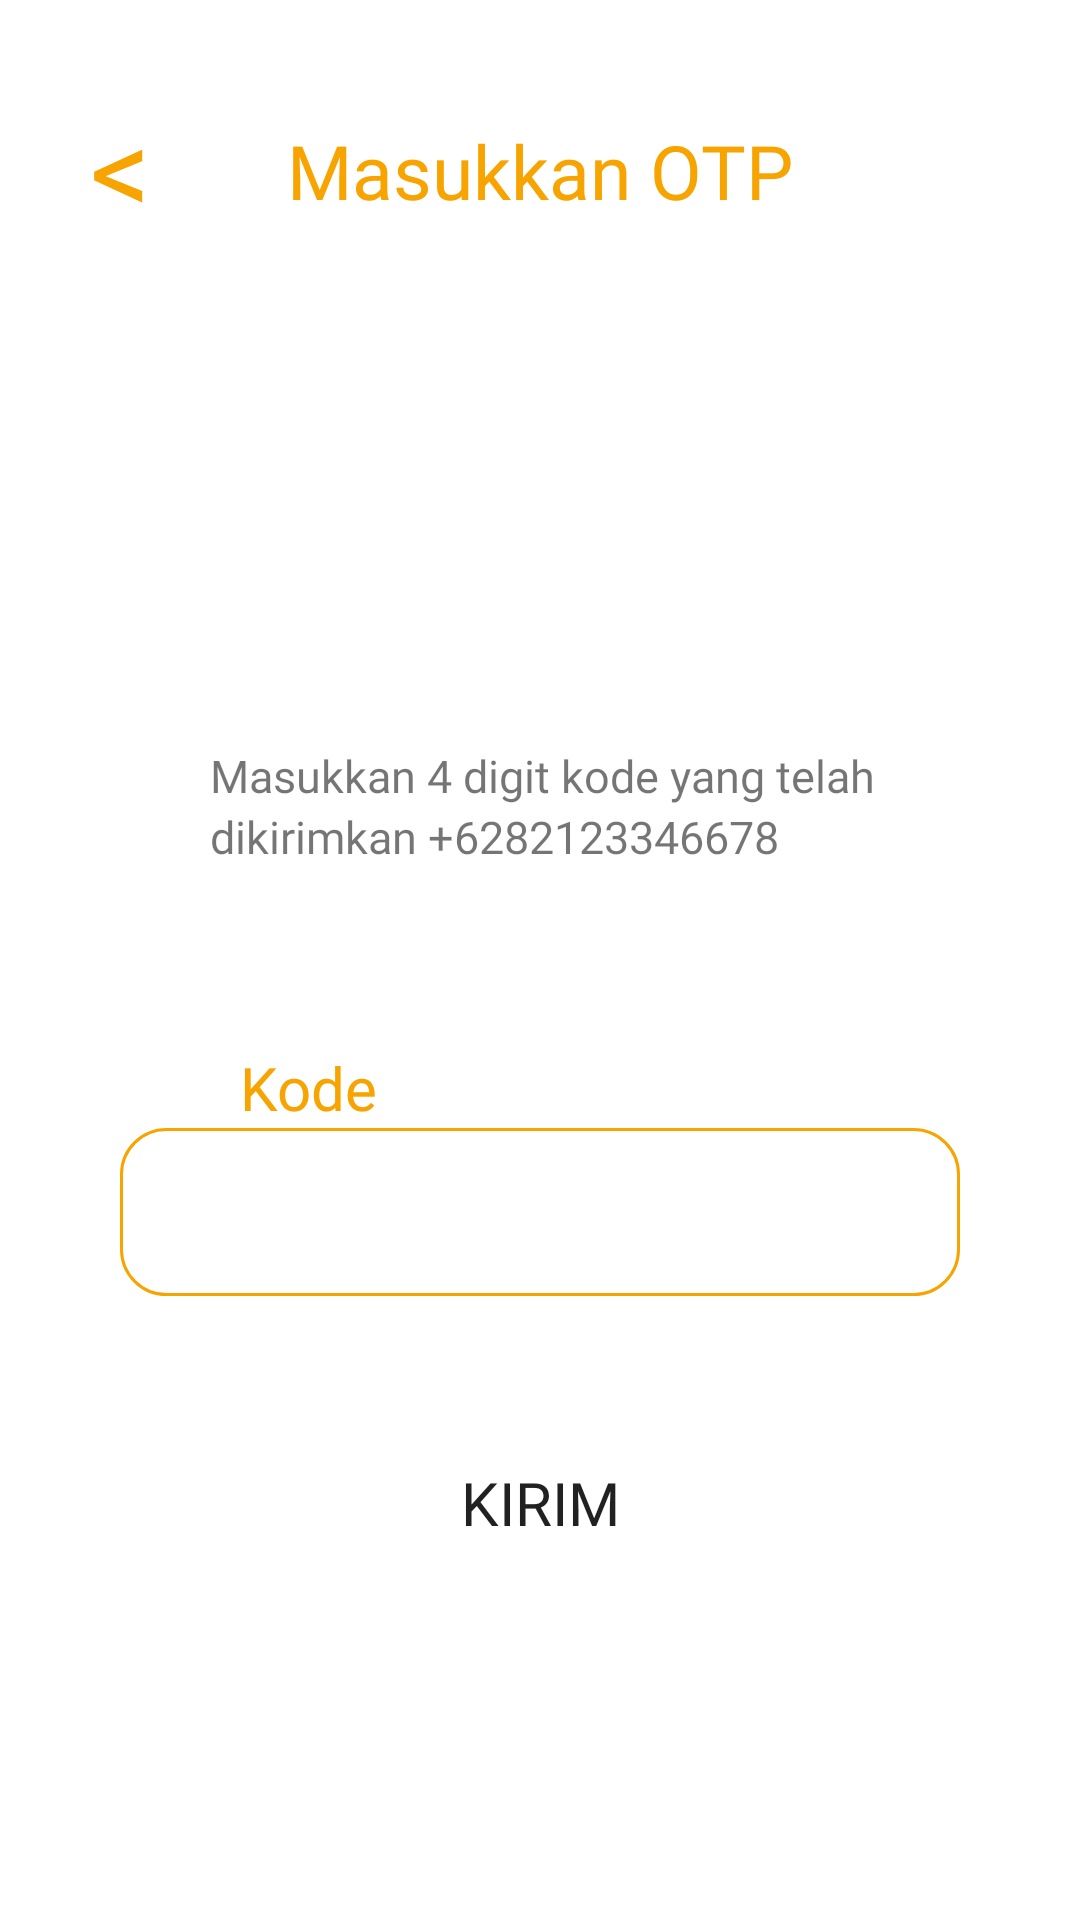

The Android layout XML behind this screen, and the referenced resources:
<!-- AndroidManifest.xml: application theme Theme.InventarisChevalier -->
<!-- res/layout/activity_kode_otp.xml -->
<?xml version="1.0" encoding="utf-8"?>
<androidx.constraintlayout.widget.ConstraintLayout xmlns:android="http://schemas.android.com/apk/res/android"
    xmlns:app="http://schemas.android.com/apk/res-auto"
    xmlns:tools="http://schemas.android.com/tools"
    android:layout_width="match_parent"
    android:layout_height="match_parent">

    <TextView
        android:id="@+id/tvMasukkanUTP"
        android:layout_width="wrap_content"
        android:layout_height="wrap_content"
        android:layout_marginTop="40dp"
        android:text="@string/masukkan_otp"
        android:fontFamily="@font/poppins_bold"
        android:textSize="25dp"
        android:textColor="@color/cheva_kuning"
        app:layout_constraintStart_toStartOf="parent"
        app:layout_constraintTop_toTopOf="parent"
        app:layout_constraintEnd_toEndOf="parent"/>

    <TextView
        android:clickable="true"
        android:id="@+id/tvIconBackFromOTP"
        android:layout_width="wrap_content"
        android:layout_height="wrap_content"
        android:layout_marginTop="29dp"
        android:layout_marginStart="30dp"
        android:text="@string/back"
        android:textSize="40dp"
        android:textColor="@color/cheva_kuning"
        android:fontFamily="@font/poppins_bold"
        app:layout_constraintStart_toStartOf="parent"
        app:layout_constraintTop_toTopOf="parent" />

    <Button
        android:id="@+id/btnKirim"
        android:layout_width="300dp"
        android:layout_height="58dp"
        android:background="@drawable/orangecheva"
        android:layout_marginBottom="110dp"
        android:fontFamily="@font/poppins_bold"
        android:textSize="20dp"
        android:text="@string/kirim"
        app:layout_constraintBottom_toBottomOf="parent"
        app:layout_constraintStart_toStartOf="parent"
        app:layout_constraintEnd_toEndOf="parent"/>

    <EditText
        android:id="@+id/edtKode"
        android:layout_width="280dp"
        android:layout_height="56dp"
        android:layout_marginBottom="40dp"
        android:ems="10"
        android:padding="10dp"
        android:background="@drawable/stroke_template"
        android:inputType="number"
        app:layout_constraintBottom_toTopOf="@id/btnKirim"
        app:layout_constraintStart_toStartOf="parent"
        app:layout_constraintEnd_toEndOf="parent"
        />

    <TextView
        android:id="@+id/tvKode"
        android:layout_width="wrap_content"
        android:layout_height="wrap_content"
        android:layout_marginStart="80dp"
        android:textSize="20dp"
        android:fontFamily="@font/poppins_regular"
        android:textColor="@color/cheva_kuning"
        android:text="@string/kode"
        app:layout_constraintBottom_toTopOf="@id/edtKode"
        app:layout_constraintStart_toStartOf="parent"/>

    <TextView
        android:id="@+id/tvKalimatKe2"
        android:layout_width="wrap_content"
        android:layout_height="wrap_content"
        android:layout_marginStart="70dp"
        android:layout_marginBottom="60dp"
        android:textSize="15dp"
        android:fontFamily="@font/poppins_regular"
        android:text="@string/dikirimkan_6282123346678"
        app:layout_constraintBottom_toTopOf="@id/tvKode"
        app:layout_constraintStart_toStartOf="parent"/>

    <TextView
        android:id="@+id/tvKalimatKe1"
        android:layout_width="wrap_content"
        android:layout_height="wrap_content"
        android:text="@string/masukkan_4_digit_kode_yang_telah"
        android:textSize="15dp"
        android:fontFamily="@font/poppins_regular"
        android:layout_marginStart="70dp"
        app:layout_constraintBottom_toTopOf="@id/tvKalimatKe2"
        app:layout_constraintStart_toStartOf="parent"/>

    <ImageView
        android:id="@+id/ivMasukkanOTP"
        android:layout_width="wrap_content"
        android:layout_height="wrap_content"
        app:srcCompat="@drawable/utpillust"
        app:layout_constraintStart_toStartOf="parent"
        app:layout_constraintEnd_toEndOf="parent"
        app:layout_constraintTop_toTopOf="@id/tvMasukkanUTP"
        app:layout_constraintBottom_toBottomOf="@id/tvKalimatKe1"/>


</androidx.constraintlayout.widget.ConstraintLayout>
<!-- resources referenced by this layout -->
<resources>
  <color name="cheva_kuning">#F7A400</color>
  <!-- drawable stroke_template (drawable) -->
  <?xml version="1.0" encoding="utf-8"?>
  <shape xmlns:android="http://schemas.android.com/apk/res/android">
      <stroke android:color="#F7A400" android:width="1dp"/>
      <corners android:radius="15dp"/>
  </shape>
  <string name="back">&lt;</string>
  <string name="dikirimkan_6282123346678">dikirimkan +6282123346678</string>
  <string name="kirim">Kirim</string>
  <string name="kode">Kode</string>
  <string name="masukkan_4_digit_kode_yang_telah">Masukkan 4 digit kode yang telah</string>
  <string name="masukkan_otp">Masukkan OTP</string>
  <style name="Theme.InventarisChevalier" parent="Theme.MaterialComponents.DayNight.NoActionBar">
          <item name="android:windowFullscreen">true</item>
          <item name="android:windowContentOverlay">@null</item>
          
          <item name="colorPrimary">@color/black</item>
          <item name="colorPrimaryVariant">@color/black</item>
          <item name="colorOnPrimary">@color/white_cheva</item>
          
          <item name="colorSecondary">@color/teal_200</item>
          <item name="colorSecondaryVariant">@color/teal_700</item>
          <item name="colorOnSecondary">@color/white</item>
          
          <item name="android:statusBarColor">?attr/colorPrimaryVariant</item>
          
          <item name="colorAccent">@color/colorAccent</item>
      </style>
  <color name="black">#FF000000</color>
  <color name="white_cheva">#EEEEEE</color>
  <color name="teal_200">#FF03DAC5</color>
  <color name="teal_700">#FF018786</color>
  <color name="white">#FFFFFFFF</color>
  <color name="colorAccent">#FFF</color>
</resources>
